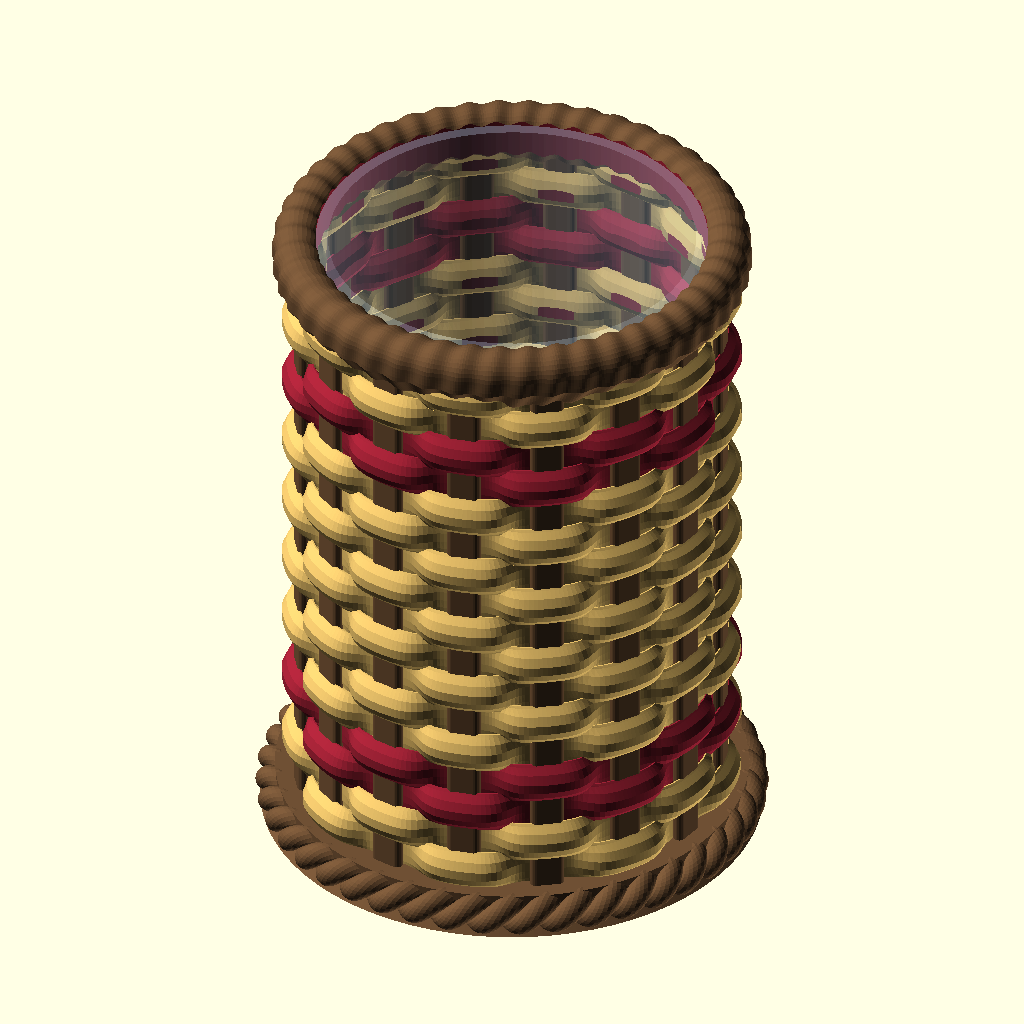
Cell 1 — every parameter at its default value.
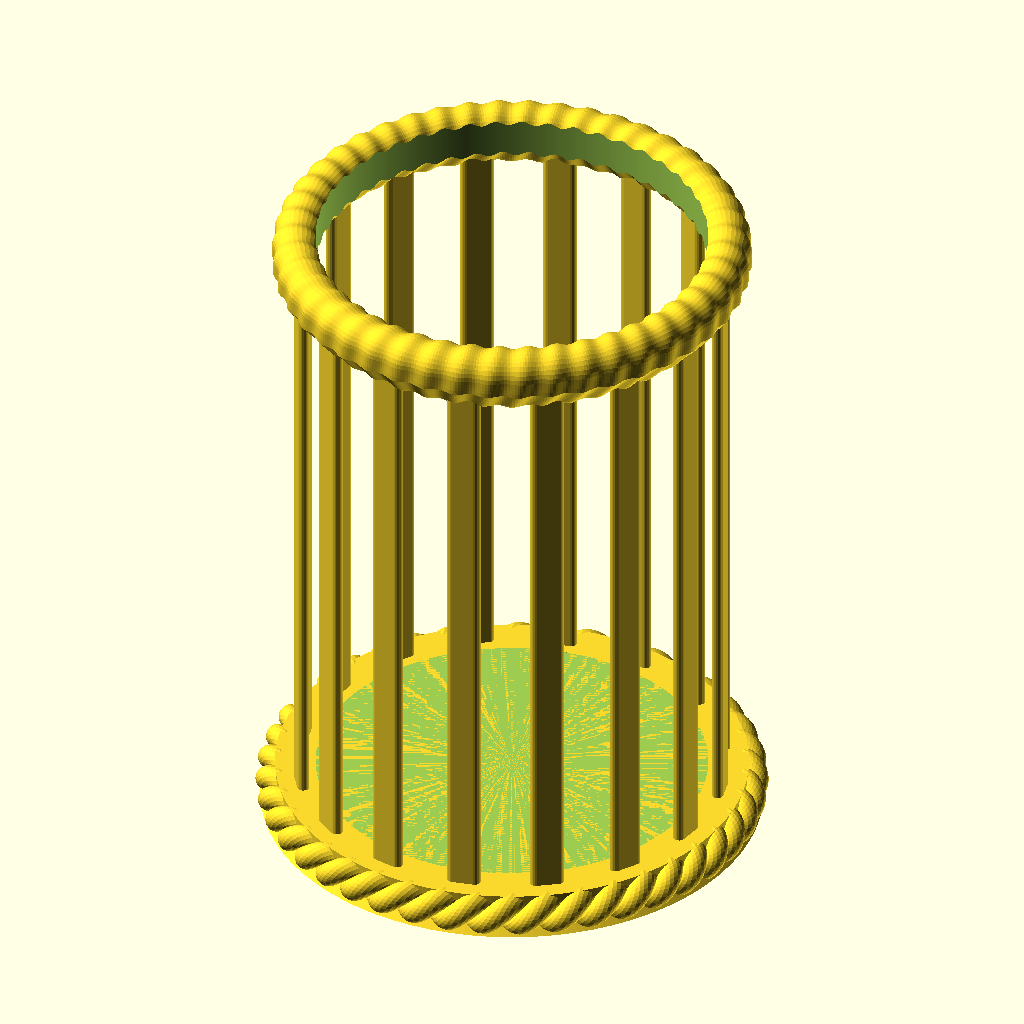
Cell 2: part = "frame" (everything else at default).
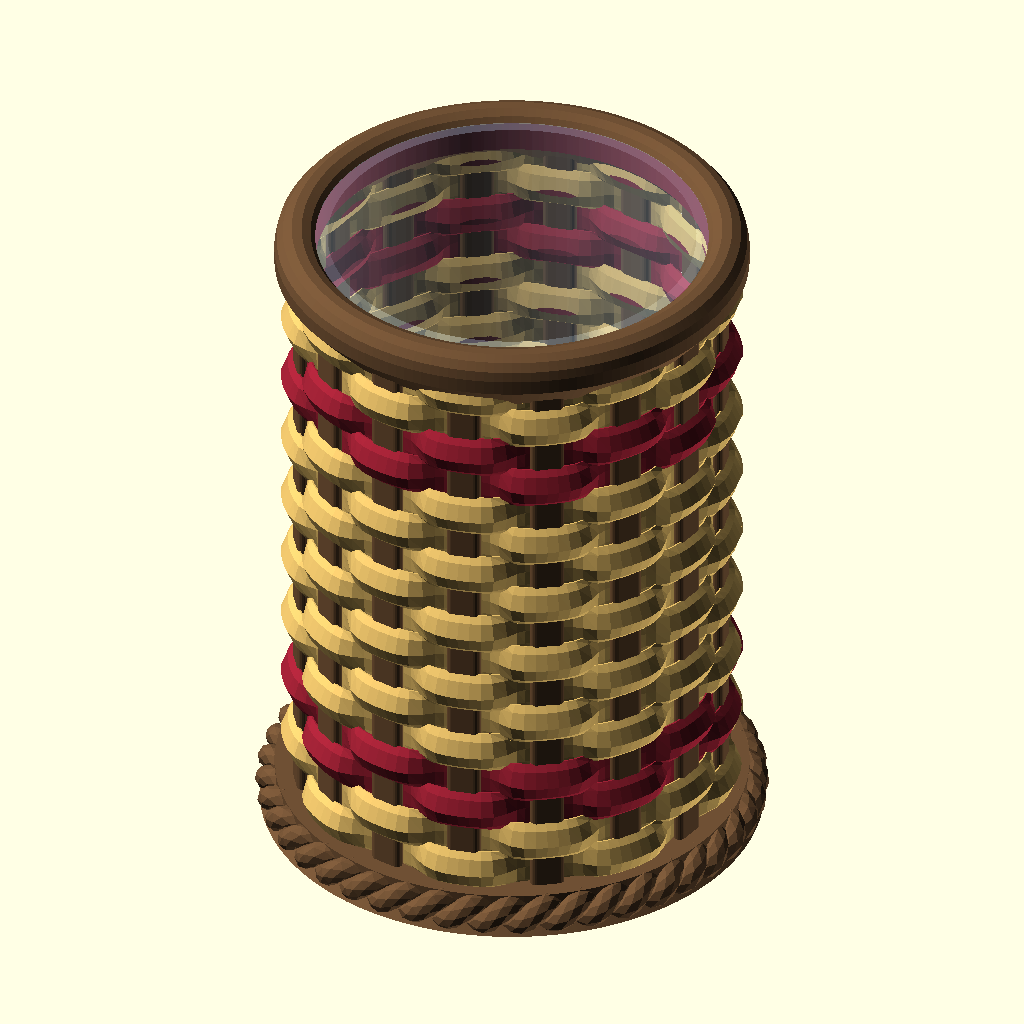
Cell 3: sketch = true (everything else at default).
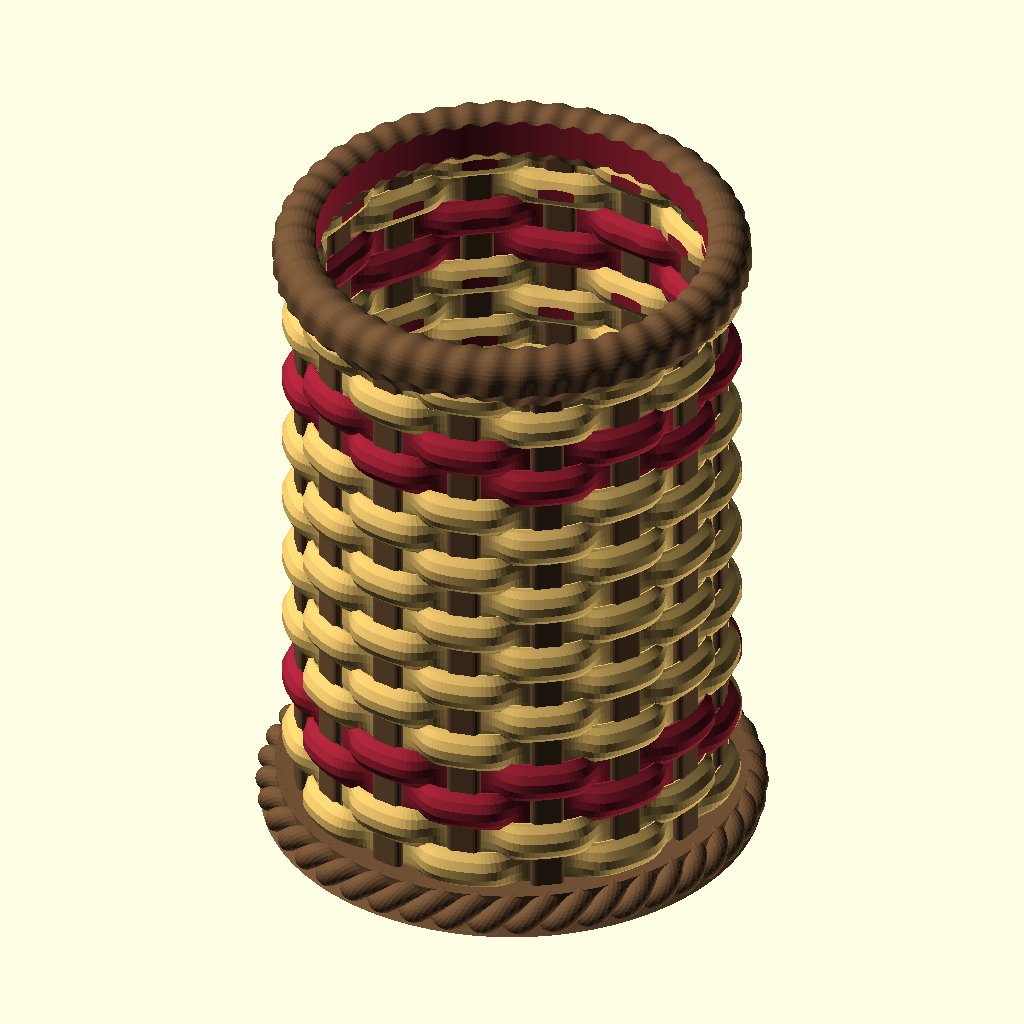
Cell 4: the same model with show_glass = false.
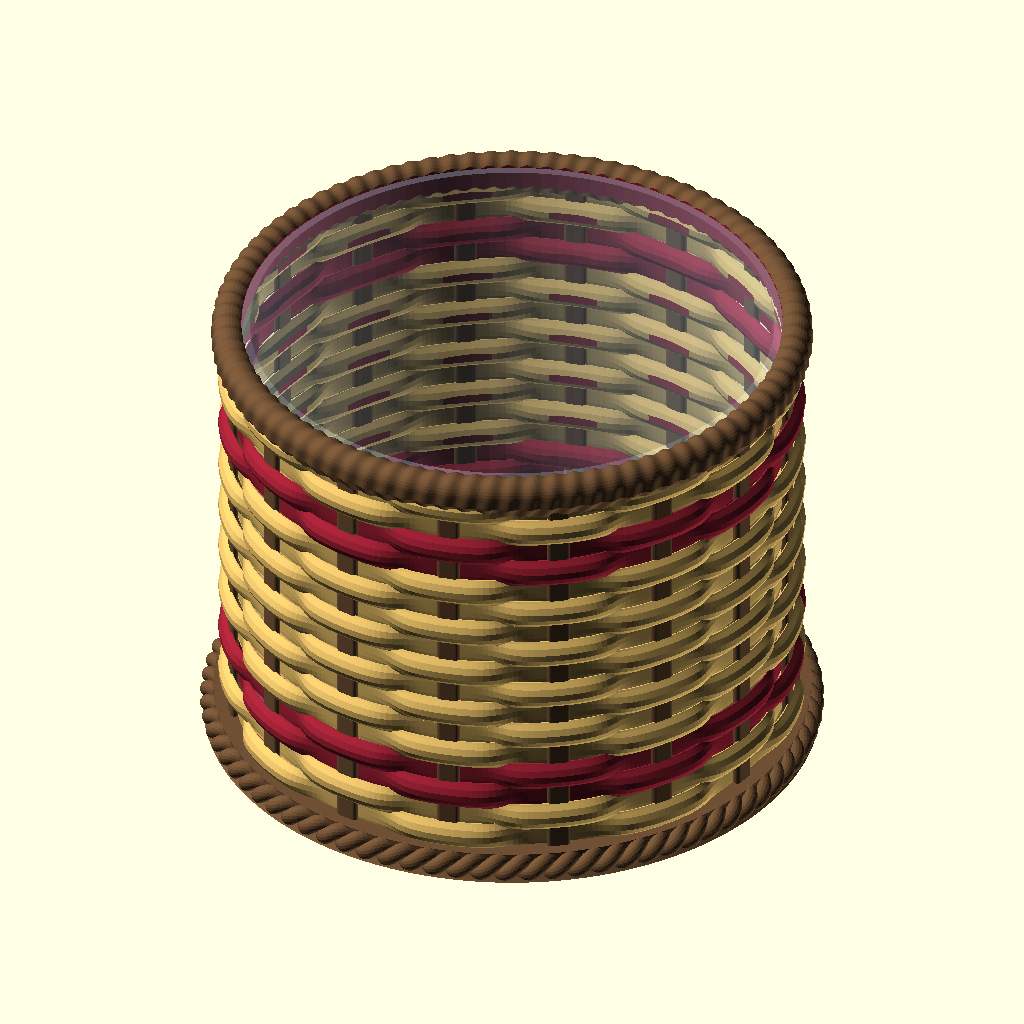
Cell 5: the same model with glass_d = 160.
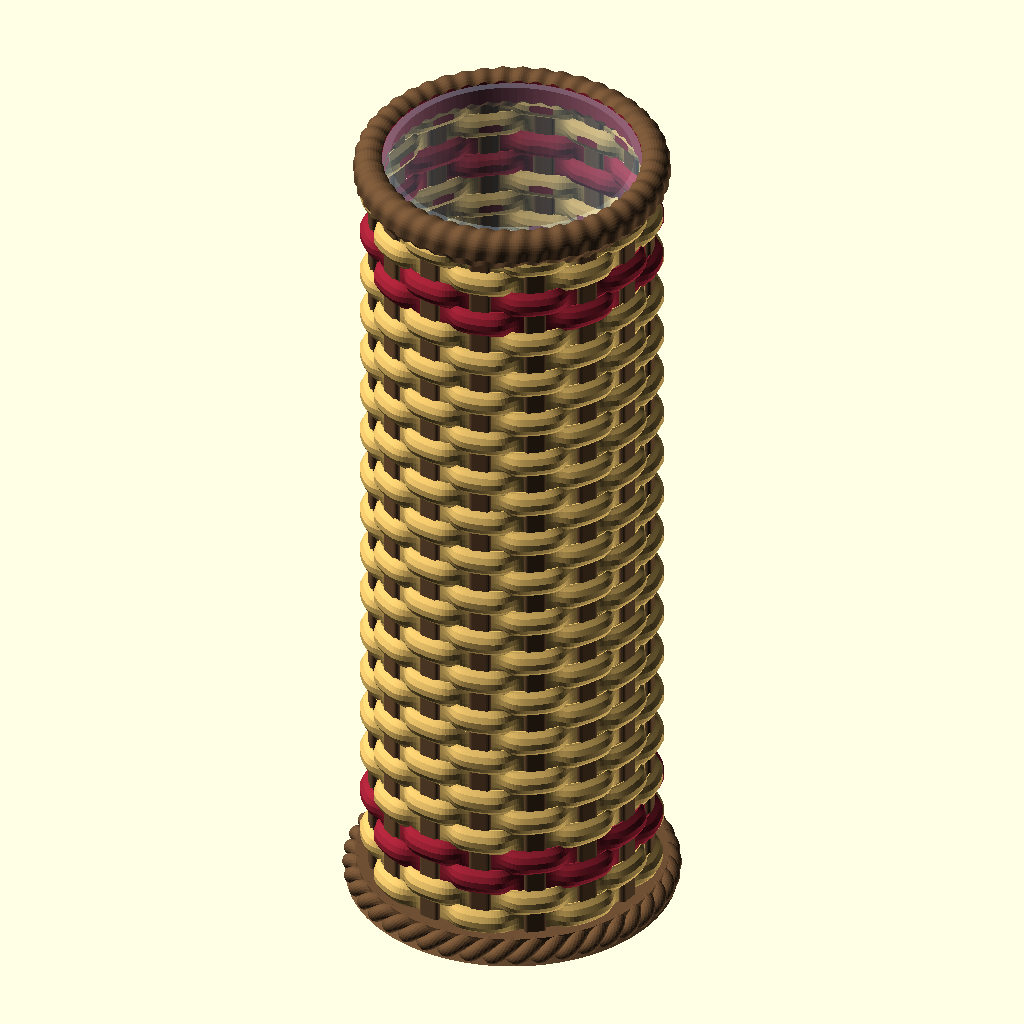
Cell 6: glass_h = 260 (everything else at default).
All cells are drawn from the same view direction (rotation 55°, 0°, 25°, orthographic, colour scheme Cornfield), but the view is re-fitted for each cell, so position and scale can differ between cells as well as the parameter.
Source of the model, art/Vase/Woven Basket/Woven_Basket.scad:
// WOVEN BASKET - a holder for a straight glass vase (80 x 130 mm): a flat-reed
// basket woven round the glass. Flat vertical stakes stand in a round base; flat
// weavers go over one stake and under the next, each row the other way round, so
// every stake shows as a dash in every second row. A lashed rim closes the top and
// a two-strand rope runs round the foot.
// Zero clearance: the weavers' inner faces are pressed onto the glass, so the bore
// cuts small flats on them and the glass is held snug by the wall and the rim.
// Printable without supports: stakes are vertical, the weavers are pointed lenses in
// section (tips well under 60 deg from vertical), the rim sits in the top row on a
// V-shaped underside, and the rope's overhang is inside the bottom centimetre.
// Step 1 is the glass; every holder dimension is derived from it.
// All dimensions in mm. OpenSCAD trigonometry uses DEGREES.

/* [Output] */
part = "assembly"; // [assembly, frame, weave, accent, glass, none]
// Coarse sampling and no rim lashing, for finding the shape
sketch = false;
show_glass = true;

/* [1 - Real glass vase] */
glass_d = 80;           // outer diameter of the glass
glass_h = 130;          // height of the glass
glass_wall = 2.5;       // preview only
glass_bottom = 5;       // preview only
glass_foot = 3;         // rounding of the glass bottom edge (preview only)

/* [2 - Fit] */
clearance = 0;          // radial gap round the glass (bore radius = glass_d / 2 + clearance)
weave_press = 0.3;      // how far the weavers' inner faces reach into the bore (cut flat there)
floor_h = 8;            // glass floor above the bed (house rule: >= 7.5)
rim_above = 2;          // basket rim above the glass rim

/* [3 - Stakes] */
stakes = 16;            // vertical stakes round the basket (even, for a plain weave)
stake_w = 7;            // width of a flat stake
stake_t = 2.4;          // its thickness

/* [4 - Weavers] */
weave_h = 9;            // height of a flat weaver
weave_t = 3;            // its thickness in the middle
row_overlap = 1.6;      // rows overlap this much in height (about; the pitch fits the height)
stake_grip = 0.4;       // weavers pressed into the stakes, so the wall is one body
weave_square = 1.8;     // 0 = sine wave; higher = flatter where a weaver crosses a stake
lens_n = 2.2;           // weaver section: w = t/2 (1 - |u|^n); higher = fuller, blunter edges
// Rows in the accent colour, counted from 0 at the bottom; negative counts from the top
accent_rows = [2, 3, -4, -3];

/* [5 - Rim] */
rim_h = 13;             // height of the rim band
rim_out = 1;            // how far the rim stands out past the weave
rim_v = 40;             // half-angle of the rim's V underside, degrees from vertical (< 55)
lash_pitch = 6;         // spacing of the lashing wraps round the rim
lash_depth = 0.6;

/* [6 - Rope foot] */
rope_strand = 2.5;      // radius of each of the two strands
rope_offset = 2;        // strand centre off the rope axis
rope_pitch = 14;        // length of one full twist
rope_cut = 0.9;         // how much of the rope is cut off by the bed

/* [Hidden] */
bore_r = glass_d / 2 + clearance;
A = stake_t / 2 + weave_t / 2 - stake_grip;            // weaver swing in and out of the stakes
R = bore_r - weave_press + A + weave_t / 2;            // stake circle
r_in = R - A - weave_t / 2;                            // innermost weaver face
r_out = R + A + weave_t / 2;                           // outermost weaver face
top_z = floor_h + glass_h + rim_above;
// Weaver edges curl in towards the stake circle, so at a stake they end 0.3 mm
// inside it, and between stakes each row's bottom edge lies on the row below
// (a straight lens section leaves the edge bridging ~17 mm between midspans).
tip_pull = 1 - (stake_t / 2 - 0.3) / A;
phi0 = 180 / stakes + 0.7;                             // stake angles kept off exact multiples of 90

rim_ri = min(r_in, bore_r) - 0.5;                      // inner lip, cut away by the bore
rim_ro = r_out + rim_out;
rim_rm = (rim_ri + rim_ro) / 2;
rim_rr = (rim_ro - rim_ri) / 2;                        // round top
rim_zt = top_z - rim_h;                                // tip of the V
rim_vi = (rim_rm - rim_ri) / tan(rim_v);               // height of the V
lash_n = round(2 * PI * rim_rm / lash_pitch);          // whole number of wraps

z_c0 = floor_h - 1 + weave_h / 2;                      // first row: bottom edge 1 mm into the base
z_last = rim_zt + 1.5;                                 // last row: its centre just above the rim's tip
rows = round((z_last - z_c0) / (weave_h - row_overlap)) + 1;
pitch = (z_last - z_c0) / (rows - 1);
acc = [for (a = accent_rows) a < 0 ? rows + a : a];

rope_R = r_out + 0.5;                                  // rope axis
rope_z = rope_offset + rope_strand - rope_cut;
rope_tw = round(2 * PI * rope_R / rope_pitch);         // whole number of twists

M_w = sketch ? 128 : 320;                              // samples round a weaver
K_w = sketch ? 4 : 7;                                  // samples down each face of a weaver
M_r = sketch ? 160 : 12 * lash_n;                      // samples round the rim
M_f = sketch ? 240 : 720;                              // samples round the rope
S_f = sketch ? 8 : 16;

assert(stakes % 2 == 0, "stakes must be even for a plain weave");
assert(rim_v < 55, "rim V steeper than the overhang rule allows");
assert(rim_h >= rim_vi + rim_rr + 1, "rim_h too small for the V and the round top");
assert(stake_w < 2 * PI * R / stakes - 4, "stakes too wide for their spacing");

// ---------------------------------------------------------------- library
function unit(v) = v / norm(v);
function cyl(rho, phi, z) = [rho * cos(phi), rho * sin(phi), z];
function tanh(x) = let(e = exp(2 * x)) (e - 1) / (e + 1);
function has(v, x) = len([for (a = v) if (a == x) 1]) > 0;

// Closed ring of rings (a torus): each ring counter-clockwise seen from ahead,
// looking back down the path; the last ring joins the first, so there are no caps.
module ring_loft(rings) {
    n = len(rings); S = len(rings[0]);
    pts  = [for (ring = rings) each ring];
    side = [for (i = [0:n - 1]) for (j = [0:S - 1])
            let(i2 = (i + 1) % n, j2 = (j + 1) % S,
                a = i * S + j, b = i2 * S + j, c = i2 * S + j2, d = i * S + j2)
            each [[a, b, c], [a, c, d]]];
    polyhedron(points = pts, faces = side, convexity = 10);
}

// ---------------------------------------------------------------- step 1: the glass
module glass_vase() {
    color([0.75, 0.88, 1, 0.35]) translate([0, 0, floor_h]) difference() {
        hull() {
            translate([0, 0, glass_foot]) rotate_extrude($fn = 96) translate([glass_d / 2 - glass_foot, 0]) circle(glass_foot, $fn = 24);
            translate([0, 0, glass_foot]) cylinder(d = glass_d, h = glass_h - glass_foot, $fn = 96);
        }
        translate([0, 0, glass_bottom]) cylinder(d = glass_d - 2 * glass_wall, h = glass_h, $fn = 96);
    }
}

// ---------------------------------------------------------------- step 2: the basket
// Base: a plain disc under the glass floor; the rope covers its edge. A 45 deg
// plinth under the rope carries its outer strand, which would otherwise hang
// over the bed.
module base() {
    cylinder(r = rope_R + 0.5, h = floor_h, $fn = 180);
    cylinder(r1 = rope_R + rope_offset + 0.6 * rope_strand, r2 = rope_R, h = rope_z, $fn = 180);
}

// Stakes: flat, vertical, from inside the base to inside the rim.
module stakes() {
    for (k = [0:stakes - 1]) rotate(phi0 + 360 * k / stakes)
        translate([R, 0, floor_h - 1]) linear_extrude(rim_zt + 3 - floor_h + 1)
            hull() for (s = [-1, 1]) translate([0, s * (stake_w - stake_t) / 2]) circle(d = stake_t, $fn = 20);
}

// Weavers: row j is outside stake k when j + k is even. tanh flattens the wave
// where it crosses a stake, so a weaver lies on the stake's face instead of a point.
function wave(j, phi) = let(c = cos(stakes / 2 * (phi - phi0) + 180 * j))
    weave_square > 0 ? tanh(weave_square * c) / tanh(weave_square) : c;
function row_z(j) = z_c0 + j * pitch;
function row_pt(j, phi) = cyl(R + A * wave(j, phi), phi, row_z(j));
function lens_w(u) = max(0.15, weave_t / 2 * (1 - pow(abs(u), lens_n)));
// The blunt bottom edge is tilted 45 deg (inner side raised), so no weaver has a
// flat underside: 0.3 mm of flat along every row is ~1 % of the surface past 60 deg.
function lens_z(u, inner) = u * weave_h / 2 + (inner ? 0.3 * pow(max(0, -u), 12) : 0);

module weaver(j) {
    ring_loft([for (i = [0:M_w - 1]) let(
            phi = 360 * i / M_w + 0.13,
            P = row_pt(j, phi),
            T = unit(row_pt(j, phi + 0.5) - row_pt(j, phi - 0.5)),
            N = unit(cross(T, [0, 0, 1])),                          // outward, horizontal
            c = -A * wave(j, phi) * tip_pull)                       // edge curl
        concat([for (k = [0:K_w]) let(u = cos(180 * k / K_w)) P + (c * u * u + lens_w(u)) * N + [0, 0, lens_z(u, false)]],
               [for (k = [0:K_w]) let(u = -cos(180 * k / K_w)) P + (c * u * u - lens_w(u)) * N + [0, 0, lens_z(u, true)]])]);
}
module rows(accent) for (j = [0:rows - 1]) if (has(acc, j) == accent) weaver(j);

// Rim: a band with a V underside that sits in the top row, straight sides and a
// round top, wrapped with a lashing that spirals round its section.
function seg(a, b, n) = [for (i = [0:n - 1]) a + (b - a) * i / n];
rim_prof = concat(
    seg([rim_ro, top_z - rim_rr], [rim_ro, rim_zt + (rim_ro - rim_rm) / tan(rim_v)], sketch ? 2 : 4),
    seg([rim_ro, rim_zt + (rim_ro - rim_rm) / tan(rim_v)], [rim_rm, rim_zt], sketch ? 3 : 8),
    seg([rim_rm, rim_zt], [rim_ri, rim_zt + rim_vi], sketch ? 3 : 8),
    seg([rim_ri, rim_zt + rim_vi], [rim_ri, top_z - rim_rr], sketch ? 2 : 4),
    [for (i = [0:(sketch ? 7 : 16) - 1]) let(a = 180 - 180 * i / (sketch ? 7 : 16))
        [rim_rm + rim_rr * cos(a), top_z - rim_rr + rim_rr * sin(a)]]);
rim_c = [rim_rm, rim_zt + rim_h / 2];
rim_n = let(n = len(rim_prof)) [for (i = [0:n - 1]) let(
        t = rim_prof[(i + 1) % n] - rim_prof[(i + n - 1) % n], p = [t[1], -t[0]] / norm(t))
    p * (rim_prof[i] - rim_c) >= 0 ? p : -p];
function lash(phi, q) = sketch ? 0 : lash_depth * (0.5 + 0.5 * cos(lash_n * phi + 360 * q));

module rim() {
    n = len(rim_prof);
    ring_loft([for (i = [0:M_r - 1]) let(phi = 360 * i / M_r + 0.29)
        [for (k = [0:n - 1]) let(p = rim_prof[k] + lash(phi, k / n) * rim_n[k]) cyl(p[0], phi, p[1])]]);
}

// Rope foot: two strands twisted round a ring on the bed.
function strand_pt(s, phi) = let(psi = rope_tw * phi + 180 * s + 20)
    cyl(rope_R + rope_offset * cos(psi), phi, rope_z + rope_offset * sin(psi));
module strand(s) {
    ring_loft([for (i = [0:M_f - 1]) let(
            phi = 360 * i / M_f + 0.21, psi = rope_tw * phi + 180 * s + 20,
            P = strand_pt(s, phi),
            T = unit(strand_pt(s, phi + 0.2) - strand_pt(s, phi - 0.2)),
            u = [cos(psi) * cos(phi), cos(psi) * sin(phi), sin(psi)],
            N = unit(u - (u * T) * T), B = cross(T, N))
        [for (a = [0:S_f - 1]) let(b = 360 * a / S_f) P + rope_strand * (cos(b) * N + sin(b) * B)]]);
}
module rope() for (s = [0, 1]) strand(s);

// Subtract the bore (open through the top) and everything below the bed.
module trim() {
    difference() {
        children();
        translate([0, 0, floor_h]) cylinder(r = bore_r, h = top_z, $fn = 360);
        translate([0, 0, -50]) cylinder(r = 200, h = 50);
    }
}

module frame() trim() { base(); rope(); stakes(); rim(); }
module weave() trim() difference() { rows(false); stakes(); rim(); base(); }
module accent() trim() difference() { rows(true); stakes(); rim(); base(); rows(false); }

// ---------------------------------------------------------------- summary
echo(str("Woven basket: glass ", glass_d, " x ", glass_h, " mm, bore d ", 2 * bore_r,
         " mm (clearance ", clearance, ", weavers pressed ", weave_press, " mm), floor ", floor_h,
         " mm; ", stakes, " stakes at r ", round(R * 10) / 10, ", ", rows, " rows at pitch ",
         round(pitch * 100) / 100, " mm (overlap ", round((weave_h - pitch) * 100) / 100,
         "), weaver edge ", round(atan((weave_t * lens_n / 2 + 2 * A * tip_pull) / (weave_h / 2))), " deg from vertical; wall r ",
         round(r_in * 10) / 10, " - ", round(r_out * 10) / 10, ", rim to r ", rim_ro, " at z ", top_z,
         ", rope foot to r ", round((rope_R + rope_offset + rope_strand) * 10) / 10,
         ", accent rows ", acc));

// ---------------------------------------------------------------- part selector
if (part == "assembly") {
    color("#6F5034") frame();
    color("#E4BD68") weave();
    color("#9D2235") accent();
    if (show_glass) glass_vase();
}
if (part == "frame") frame();
if (part == "weave") weave();
if (part == "accent") accent();
if (part == "glass") glass_vase();
Customizer parameters (derived from the source; name, type, default, range or options):
part: string, default "assembly", options "assembly", "frame", "weave", "accent", "glass", "none"
sketch: bool, default false
show_glass: bool, default true
glass_d: number, default 80
glass_h: number, default 130
glass_wall: number, default 2.5
glass_bottom: number, default 5
glass_foot: number, default 3
clearance: number, default 0
weave_press: number, default 0.3
floor_h: number, default 8
rim_above: number, default 2
stakes: number, default 16
stake_w: number, default 7
stake_t: number, default 2.4
weave_h: number, default 9
weave_t: number, default 3
row_overlap: number, default 1.6
stake_grip: number, default 0.4
weave_square: number, default 1.8
lens_n: number, default 2.2
accent_rows: vector, default [2, 3, -4, -3]
rim_h: number, default 13
rim_out: number, default 1
rim_v: number, default 40
lash_pitch: number, default 6
lash_depth: number, default 0.6
rope_strand: number, default 2.5
rope_offset: number, default 2
rope_pitch: number, default 14
rope_cut: number, default 0.9
